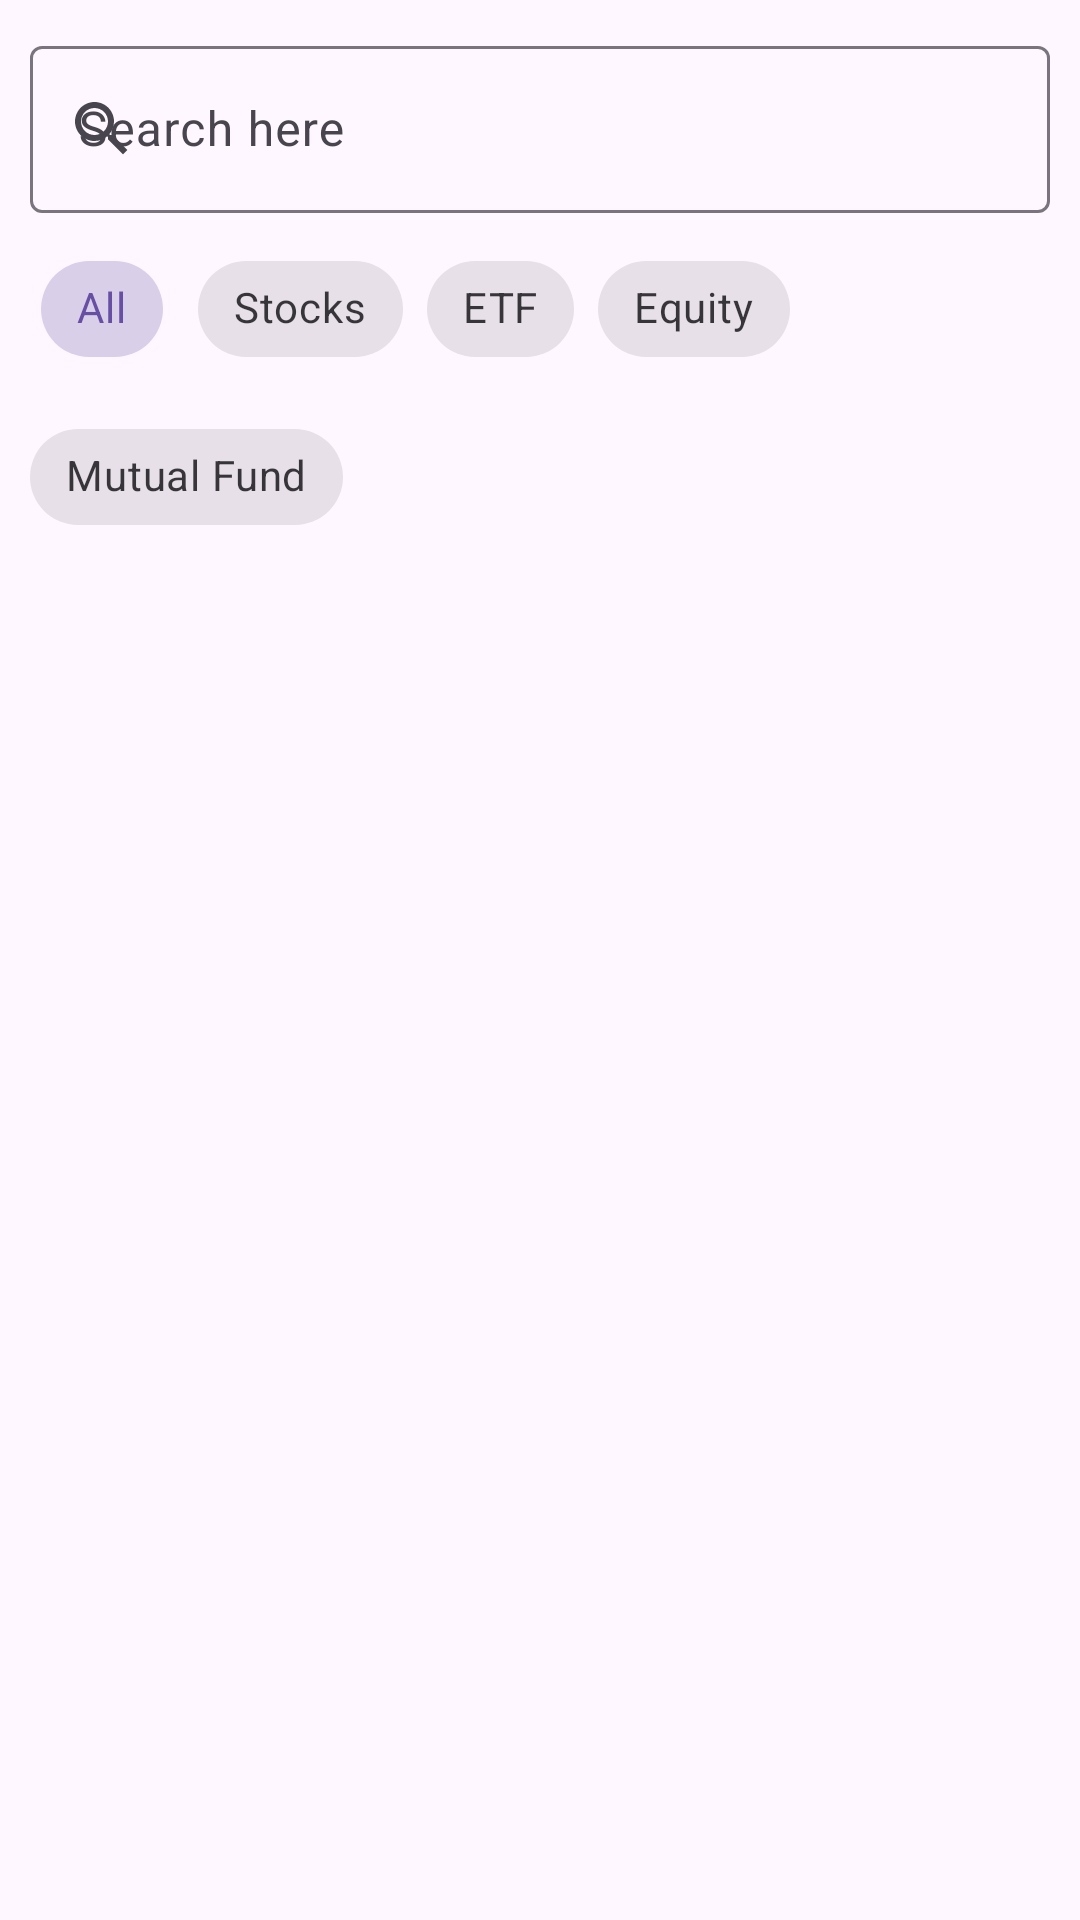

This screen was rendered from an Android layout file. Write that file and the resources it references.
<!-- AndroidManifest.xml: application theme Theme.StocksToday -->
<!-- res/layout/fragment_search.xml -->
<?xml version="1.0" encoding="utf-8"?>
<layout>
<androidx.constraintlayout.widget.ConstraintLayout xmlns:android="http://schemas.android.com/apk/res/android"
    xmlns:tools="http://schemas.android.com/tools"
    xmlns:app="http://schemas.android.com/apk/res-auto"
    android:layout_width="match_parent"
    android:layout_height="match_parent"
    tools:context=".fragments.SearchFragment">

    <com.google.android.material.textfield.TextInputLayout
        android:id="@+id/text_input_layout"
        android:layout_width="0dp"
        android:layout_height="wrap_content"
        android:hint="Search here"
        app:startIconDrawable="@drawable/search_vector"
        app:endIconMode="clear_text"
        android:layout_marginHorizontal="10dp"
        android:layout_marginTop="10dp"
        app:layout_constraintTop_toTopOf="parent"
        app:layout_constraintStart_toStartOf="parent"
        app:layout_constraintEnd_toEndOf="parent"
        >

        <com.google.android.material.textfield.TextInputEditText
            android:id="@+id/text_input_edit_text"
            android:layout_width="match_parent"
            android:layout_height="wrap_content" />
    </com.google.android.material.textfield.TextInputLayout>

    <com.google.android.material.chip.ChipGroup
        android:id="@+id/chip_group"
        android:layout_width="0dp"
        android:layout_height="wrap_content"
        android:layout_marginTop="8dp"
        android:layout_marginHorizontal="10dp"
        app:singleSelection="true"
        app:layout_constraintTop_toBottomOf="@id/text_input_layout"
        app:layout_constraintStart_toStartOf="parent"
        app:layout_constraintEnd_toEndOf="parent">

        <com.google.android.material.chip.Chip
            android:id="@+id/chip_all"
            android:layout_width="wrap_content"
            android:layout_height="wrap_content"
            style="@style/Widget.MaterialComponents.Chip.Choice"
            android:checked="true"
            android:text="All" />

        <com.google.android.material.chip.Chip
            android:id="@+id/chip_stocks"
            style="@style/Widget.MaterialComponents.Chip.Choice"
            android:layout_width="wrap_content"
            android:layout_height="wrap_content"
            android:text="Stocks" />

        <com.google.android.material.chip.Chip
            android:id="@+id/chip_etfs"
            android:layout_width="wrap_content"
            android:layout_height="wrap_content"
            style="@style/Widget.MaterialComponents.Chip.Choice"
            android:text="ETF" />

        <com.google.android.material.chip.Chip
            android:id="@+id/chip_equity"
            android:layout_width="wrap_content"
            android:layout_height="wrap_content"
            style="@style/Widget.MaterialComponents.Chip.Choice"
            android:text="Equity"
            />
        <com.google.android.material.chip.Chip
            android:id="@+id/chip_mutual_fund"
            android:layout_width="wrap_content"
            android:layout_height="wrap_content"
            style="@style/Widget.MaterialComponents.Chip.Choice"
            android:text="Mutual Fund"
            />
    </com.google.android.material.chip.ChipGroup>
    <ListView
        android:id="@+id/list_view"
        android:layout_width="match_parent"
        android:layout_height="wrap_content"
        android:layout_marginTop="5dp"
        android:layout_marginHorizontal="10dp"
        app:layout_constraintTop_toBottomOf="@+id/chip_group"
        />
</androidx.constraintlayout.widget.ConstraintLayout>
</layout>
<!-- resources referenced by this layout -->
<resources>
  <!-- drawable search_vector (drawable) -->
  <vector android:height="24dp" android:tint="@color/secondary"
      android:viewportHeight="24" android:viewportWidth="24"
      android:width="24dp" xmlns:android="http://schemas.android.com/apk/res/android">
      <path android:fillColor="@android:color/white" android:pathData="M15.5,14h-0.79l-0.28,-0.27C15.41,12.59 16,11.11 16,9.5 16,5.91 13.09,3 9.5,3S3,5.91 3,9.5 5.91,16 9.5,16c1.61,0 3.09,-0.59 4.23,-1.57l0.27,0.28v0.79l5,4.99L20.49,19l-4.99,-5zM9.5,14C7.01,14 5,11.99 5,9.5S7.01,5 9.5,5 14,7.01 14,9.5 11.99,14 9.5,14z"/>
  </vector>
  <style name="Theme.StocksToday" parent="Base.Theme.StocksToday" />
  <color name="secondary">#008EFF</color>
  <style name="Base.Theme.StocksToday" parent="Theme.Material3.DayNight.NoActionBar">
          
          
      </style>
</resources>
